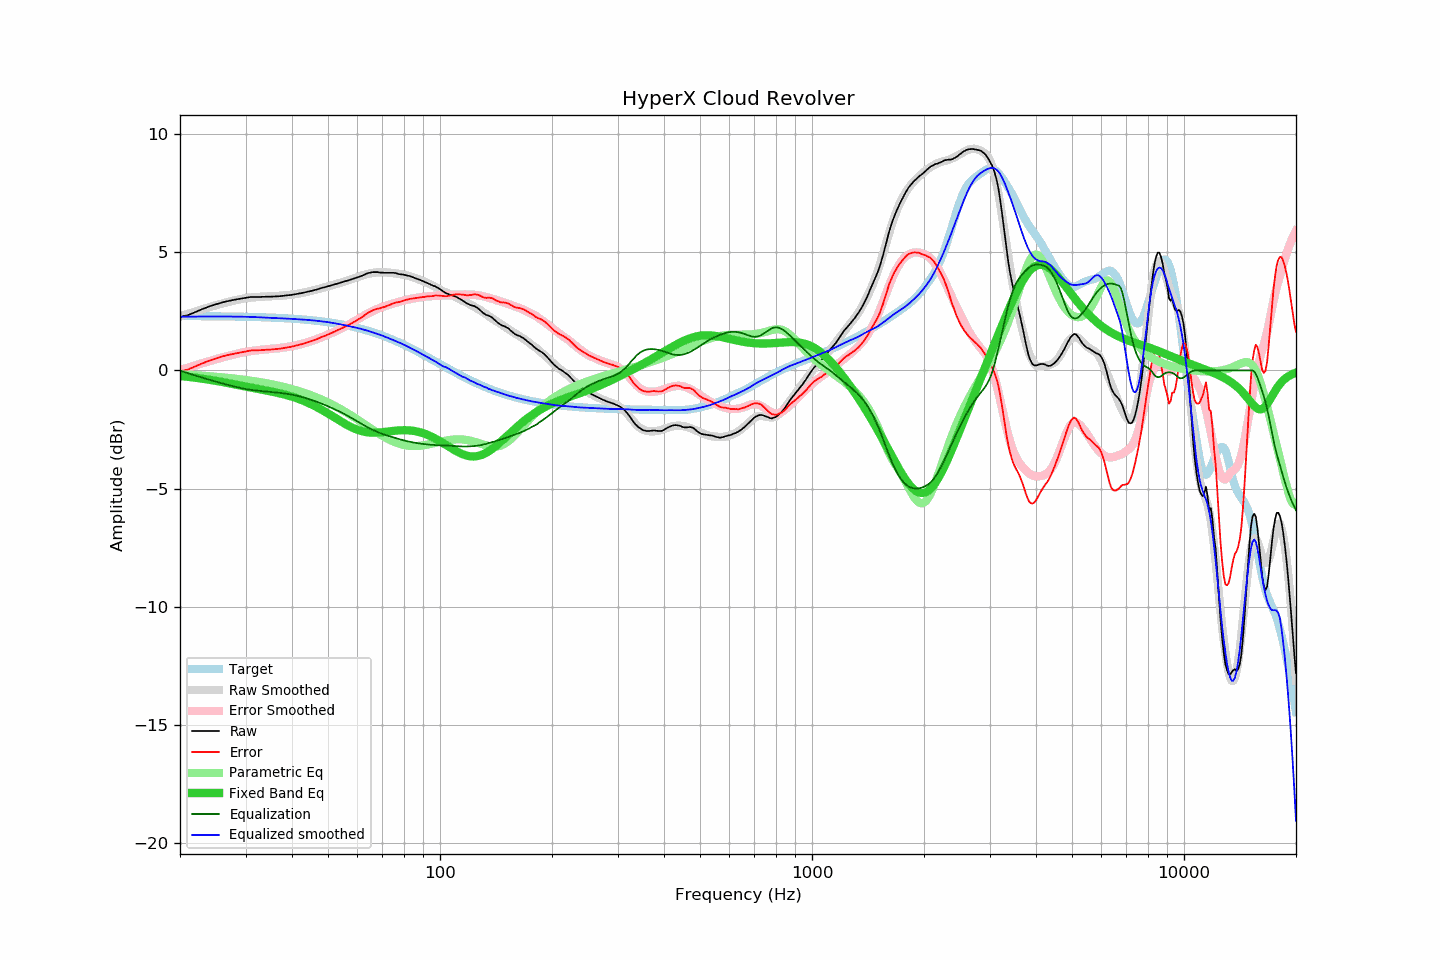

The table this chart was drawn from, first rows:
frequency, raw, error, smoothed, error_smoothed, equalization, parametric_eq, equalized_raw, equalized_smoothed, target
20, 2.26, -0.04, 2.28, 0.01, -0.01, -0.24, 2.25, 2.27, 2.30
21, 2.34, 0.04, 2.39, 0.12, -0.12, -0.27, 2.22, 2.28, 2.30
22, 2.47, 0.17, 2.50, 0.22, -0.22, -0.31, 2.25, 2.28, 2.30
23, 2.60, 0.30, 2.59, 0.31, -0.31, -0.35, 2.29, 2.28, 2.30
24, 2.71, 0.42, 2.68, 0.40, -0.40, -0.39, 2.31, 2.28, 2.29
25, 2.80, 0.51, 2.76, 0.48, -0.48, -0.44, 2.32, 2.28, 2.29
26, 2.88, 0.59, 2.83, 0.55, -0.55, -0.49, 2.33, 2.28, 2.29
27, 2.94, 0.66, 2.90, 0.62, -0.62, -0.54, 2.32, 2.28, 2.28
28, 2.99, 0.71, 2.96, 0.68, -0.68, -0.59, 2.31, 2.28, 2.28
29, 3.03, 0.76, 3.01, 0.74, -0.74, -0.64, 2.29, 2.28, 2.27
30, 3.07, 0.80, 3.06, 0.79, -0.79, -0.68, 2.28, 2.27, 2.27
31, 3.11, 0.85, 3.09, 0.82, -0.82, -0.72, 2.29, 2.27, 2.26
32, 3.11, 0.85, 3.10, 0.85, -0.85, -0.77, 2.26, 2.26, 2.26
33, 3.11, 0.86, 3.12, 0.87, -0.87, -0.81, 2.24, 2.25, 2.25
34, 3.12, 0.87, 3.13, 0.89, -0.89, -0.84, 2.23, 2.24, 2.25
35, 3.12, 0.88, 3.14, 0.91, -0.91, -0.88, 2.21, 2.23, 2.24
36, 3.13, 0.90, 3.15, 0.93, -0.93, -0.92, 2.20, 2.22, 2.23
37, 3.14, 0.92, 3.16, 0.95, -0.95, -0.97, 2.19, 2.21, 2.22
38, 3.16, 0.95, 3.17, 0.97, -0.97, -1.01, 2.19, 2.20, 2.21
39, 3.18, 0.98, 3.19, 1.00, -1.00, -1.06, 2.18, 2.19, 2.20
40, 3.20, 1.01, 3.21, 1.03, -1.03, -1.11, 2.17, 2.18, 2.19
41, 3.23, 1.05, 3.23, 1.06, -1.06, -1.17, 2.17, 2.17, 2.18
42, 3.26, 1.09, 3.26, 1.10, -1.10, -1.22, 2.16, 2.16, 2.17
43, 3.29, 1.14, 3.29, 1.14, -1.14, -1.29, 2.15, 2.15, 2.15
44, 3.33, 1.19, 3.33, 1.19, -1.19, -1.35, 2.14, 2.14, 2.14
45, 3.36, 1.23, 3.36, 1.24, -1.24, -1.43, 2.12, 2.13, 2.13
46, 3.40, 1.29, 3.40, 1.29, -1.29, -1.50, 2.11, 2.11, 2.11
47, 3.44, 1.35, 3.44, 1.34, -1.34, -1.58, 2.10, 2.10, 2.09
48, 3.49, 1.41, 3.48, 1.40, -1.40, -1.66, 2.09, 2.08, 2.08
49, 3.52, 1.46, 3.52, 1.46, -1.46, -1.74, 2.06, 2.06, 2.06
50, 3.56, 1.52, 3.56, 1.52, -1.52, -1.82, 2.04, 2.04, 2.04
51, 3.60, 1.58, 3.60, 1.58, -1.58, -1.90, 2.02, 2.02, 2.02
52, 3.64, 1.64, 3.64, 1.64, -1.64, -1.99, 2.00, 2.00, 2.00
53, 3.68, 1.70, 3.67, 1.70, -1.70, -2.07, 1.98, 1.98, 1.98
54, 3.71, 1.75, 3.71, 1.76, -1.76, -2.15, 1.95, 1.95, 1.96
55, 3.75, 1.82, 3.75, 1.82, -1.82, -2.22, 1.93, 1.93, 1.93
56, 3.79, 1.88, 3.79, 1.89, -1.89, -2.29, 1.90, 1.90, 1.91
57, 3.82, 1.94, 3.83, 1.96, -1.96, -2.36, 1.86, 1.88, 1.88
58, 3.86, 2.00, 3.87, 2.02, -2.02, -2.41, 1.84, 1.85, 1.86
59, 3.90, 2.07, 3.92, 2.09, -2.09, -2.47, 1.81, 1.82, 1.83
60, 3.94, 2.14, 3.96, 2.16, -2.16, -2.51, 1.78, 1.80, 1.80
61, 3.98, 2.21, 3.99, 2.23, -2.23, -2.55, 1.75, 1.77, 1.77
62, 4.02, 2.28, 4.03, 2.29, -2.29, -2.58, 1.73, 1.74, 1.74
63, 4.07, 2.36, 4.06, 2.35, -2.35, -2.60, 1.72, 1.71, 1.71
64, 4.12, 2.44, 4.09, 2.41, -2.41, -2.62, 1.71, 1.68, 1.68
65, 4.14, 2.49, 4.11, 2.47, -2.47, -2.63, 1.67, 1.64, 1.65
66, 4.16, 2.54, 4.13, 2.52, -2.52, -2.63, 1.64, 1.61, 1.62
67, 4.16, 2.58, 4.14, 2.57, -2.57, -2.63, 1.59, 1.58, 1.58
68, 4.16, 2.61, 4.15, 2.61, -2.61, -2.63, 1.55, 1.54, 1.55
69, 4.14, 2.63, 4.16, 2.65, -2.65, -2.62, 1.49, 1.51, 1.51
70, 4.14, 2.66, 4.16, 2.69, -2.69, -2.61, 1.45, 1.47, 1.48
71, 4.13, 2.69, 4.15, 2.72, -2.72, -2.60, 1.41, 1.43, 1.44
72, 4.13, 2.73, 4.15, 2.75, -2.75, -2.59, 1.38, 1.40, 1.40
73, 4.13, 2.77, 4.14, 2.78, -2.78, -2.58, 1.35, 1.36, 1.36
74, 4.13, 2.80, 4.13, 2.81, -2.81, -2.57, 1.32, 1.32, 1.33
75, 4.13, 2.84, 4.12, 2.84, -2.84, -2.56, 1.29, 1.28, 1.29
76, 4.12, 2.87, 4.10, 2.86, -2.86, -2.55, 1.26, 1.24, 1.25
77, 4.09, 2.88, 4.09, 2.89, -2.89, -2.54, 1.20, 1.20, 1.21
78, 4.07, 2.90, 4.08, 2.91, -2.91, -2.53, 1.16, 1.17, 1.17
79, 4.06, 2.93, 4.07, 2.94, -2.94, -2.53, 1.12, 1.13, 1.13
... 553 more rows
